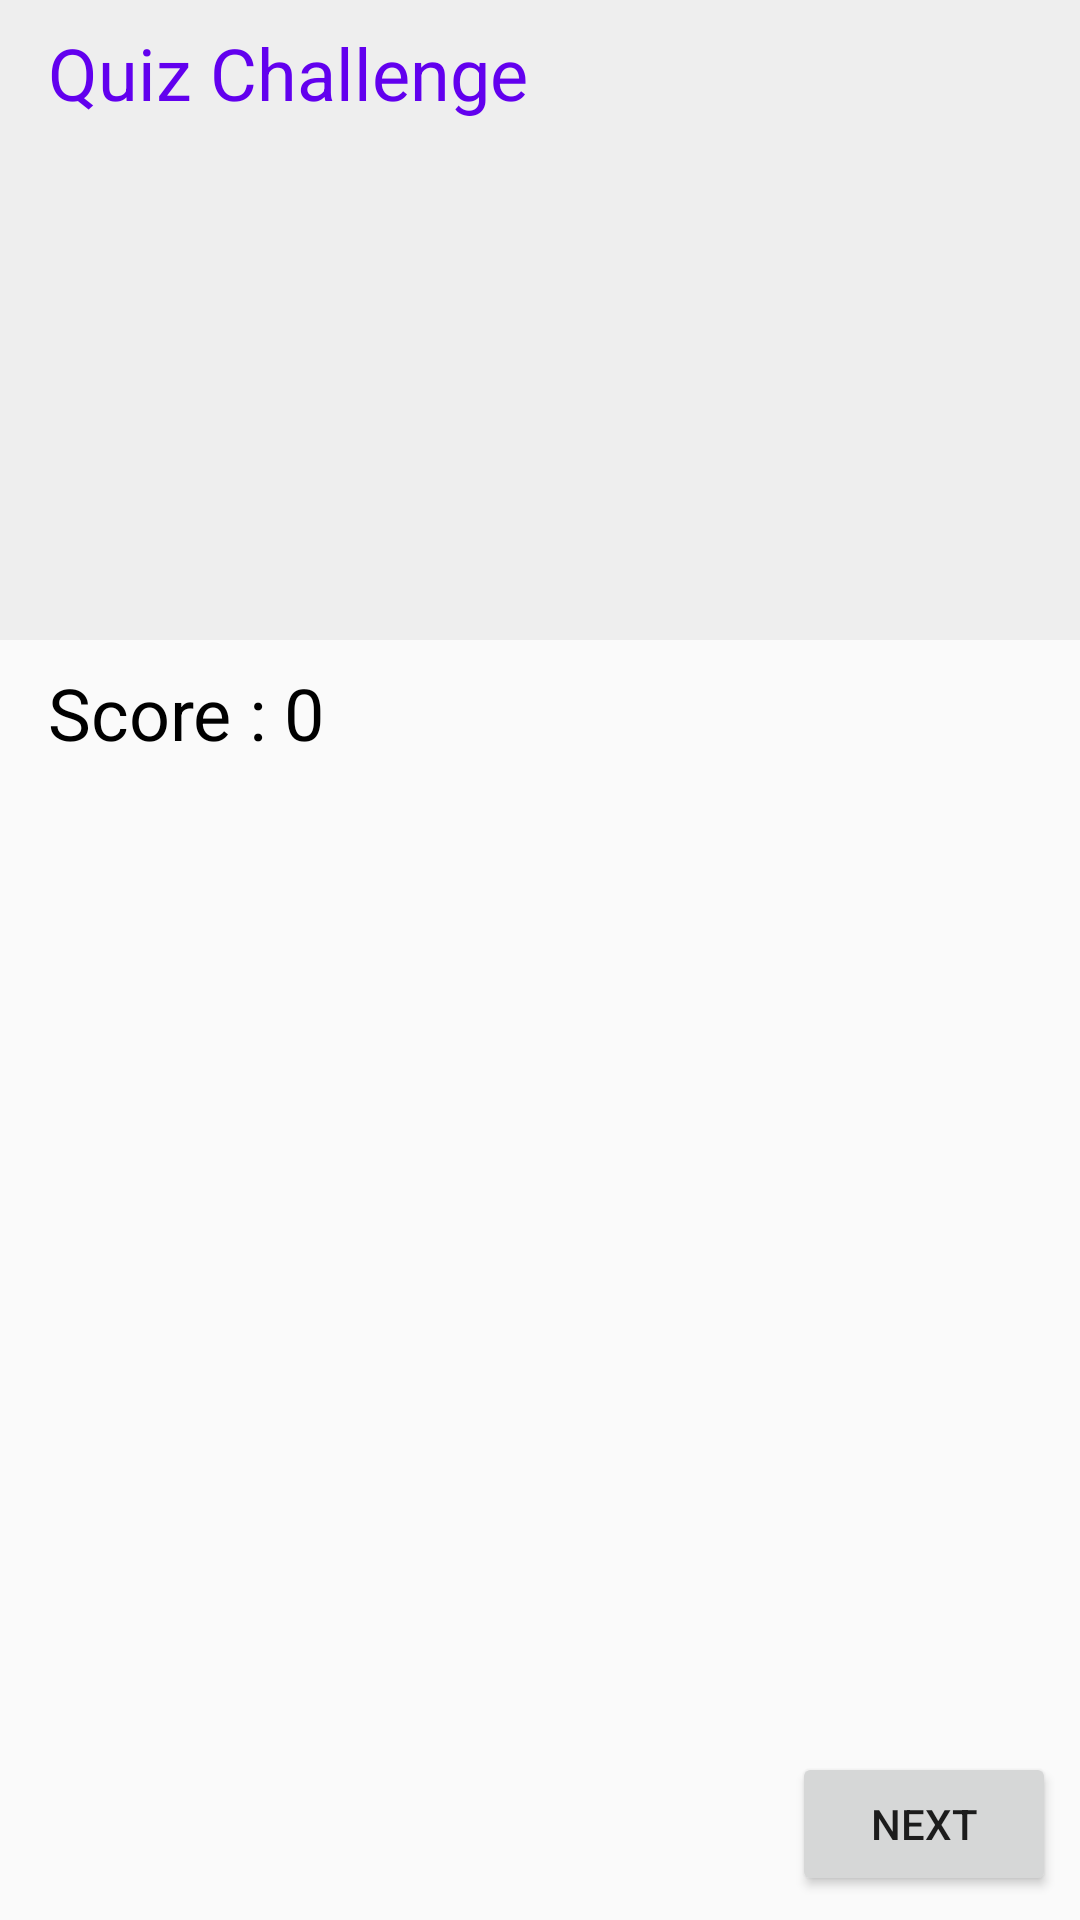

Here is an Android app screen rendered from its layout file. Give the layout XML and the strings, colors and styles it references.
<!-- AndroidManifest.xml: application theme AppTheme -->
<!-- res/layout/activity_main.xml -->
<?xml version="1.0" encoding="utf-8"?>
<LinearLayout xmlns:android="http://schemas.android.com/apk/res/android"
    xmlns:app="http://schemas.android.com/apk/res-auto"
    xmlns:tools="http://schemas.android.com/tools"
    android:layout_width="match_parent"
    android:layout_height="match_parent"
    android:orientation="vertical"
    tools:context=".MainActivity">

    <LinearLayout
        android:layout_width="match_parent"
        android:layout_height="match_parent"
        android:layout_weight="2"
        android:background="#eeeeee"
        android:orientation="vertical">

        <TextView
            android:id="@+id/textView"
            android:layout_width="wrap_content"
            android:layout_height="wrap_content"
            android:layout_marginStart="16dp"
            android:layout_marginTop="8dp"
            android:text="@string/quiz_challenge"
            android:textColor="@color/colorPrimary"
            android:textSize="24sp" />

        <android.support.v4.view.ViewPager
            android:id="@+id/view_pager"
            android:layout_width="match_parent"
            android:layout_height="wrap_content"
            android:layout_marginStart="16dp"
            android:layout_marginTop="8dp"
            android:paddingTop="16dp" />
    </LinearLayout>

    <android.support.constraint.ConstraintLayout
        android:layout_width="match_parent"
        android:layout_height="match_parent"
        android:layout_weight="1"
        android:layout_marginStart="16dp">

        <TextView
            android:id="@+id/score"
            android:layout_width="wrap_content"
            android:layout_height="wrap_content"
            android:layout_marginTop="8dp"
            android:text="@string/score"
            android:textColor="@android:color/black"
            android:textSize="24sp"
            app:layout_constraintStart_toStartOf="parent"
            app:layout_constraintTop_toTopOf="parent" />

        <TextView
            android:id="@+id/question_1"
            android:layout_width="match_parent"
            android:layout_height="wrap_content"
            android:layout_marginTop="24dp"
            android:textSize="16sp"
            app:layout_constraintEnd_toEndOf="parent"
            app:layout_constraintStart_toStartOf="parent"
            app:layout_constraintTop_toBottomOf="@+id/score" />

        <TextView
            android:id="@+id/question_2"
            android:layout_width="match_parent"
            android:layout_height="wrap_content"
            android:layout_marginTop="24dp"
            android:textSize="16sp"
            app:layout_constraintEnd_toEndOf="parent"
            app:layout_constraintStart_toStartOf="parent"
            app:layout_constraintTop_toBottomOf="@+id/question_1" />

        <TextView
            android:id="@+id/question_3"
            android:layout_width="match_parent"
            android:layout_height="wrap_content"
            android:layout_marginTop="24dp"
            android:textSize="16sp"
            app:layout_constraintEnd_toEndOf="parent"
            app:layout_constraintStart_toStartOf="parent"
            app:layout_constraintTop_toBottomOf="@+id/question_2" />

        <TextView
            android:id="@+id/question_4"
            android:layout_width="match_parent"
            android:layout_height="wrap_content"
            android:layout_marginTop="24dp"
            android:textSize="16sp"
            app:layout_constraintEnd_toEndOf="parent"
            app:layout_constraintStart_toStartOf="parent"
            app:layout_constraintTop_toBottomOf="@+id/question_3" />

        <TextView
            android:id="@+id/question_5"
            android:layout_width="match_parent"
            android:layout_height="wrap_content"
            android:layout_marginTop="24dp"
            android:textSize="16sp"
            app:layout_constraintEnd_toEndOf="parent"
            app:layout_constraintStart_toStartOf="parent"
            app:layout_constraintTop_toBottomOf="@+id/question_4" />

        <TextView
            android:id="@+id/result"
            android:layout_width="match_parent"
            android:layout_height="wrap_content"
            android:layout_marginEnd="0dp"
            android:layout_marginStart="0dp"
            android:layout_marginTop="32dp"
            android:textSize="20sp"
            android:textColor="@android:color/black"
            app:layout_constraintEnd_toEndOf="parent"
            app:layout_constraintStart_toStartOf="parent"
            app:layout_constraintTop_toBottomOf="@+id/question_5" />

        <Button
            android:id="@+id/next_button"
            android:layout_width="wrap_content"
            android:layout_height="wrap_content"
            android:layout_marginBottom="8dp"
            android:layout_marginEnd="8dp"
            android:text="@string/next"
            app:layout_constraintBottom_toBottomOf="parent"
            app:layout_constraintEnd_toEndOf="parent" />
    </android.support.constraint.ConstraintLayout>
</LinearLayout>
<!-- resources referenced by this layout -->
<resources>
  <string name="next">Next</string>
  <string name="quiz_challenge">Quiz Challenge</string>
  <string name="score">Score : 0</string>
  <style name="AppTheme" parent="Theme.AppCompat.Light.NoActionBar">
          
          <item name="android:windowNoTitle">true</item>
          <item name="android:windowFullscreen">true</item>
          <item name="colorPrimary">@color/colorPrimary</item>
          <item name="colorPrimaryDark">@color/colorPrimaryDark</item>
          <item name="colorAccent">@color/colorAccent</item>
      </style>
  <!-- not gathered from this repository: default colours our renderer supplied (Android Studio template values) -->
  <color name="colorPrimary">#FF6200EE</color>
  <color name="colorPrimaryDark">#FF3700B3</color>
  <color name="colorAccent">#FF03DAC5</color>
</resources>
